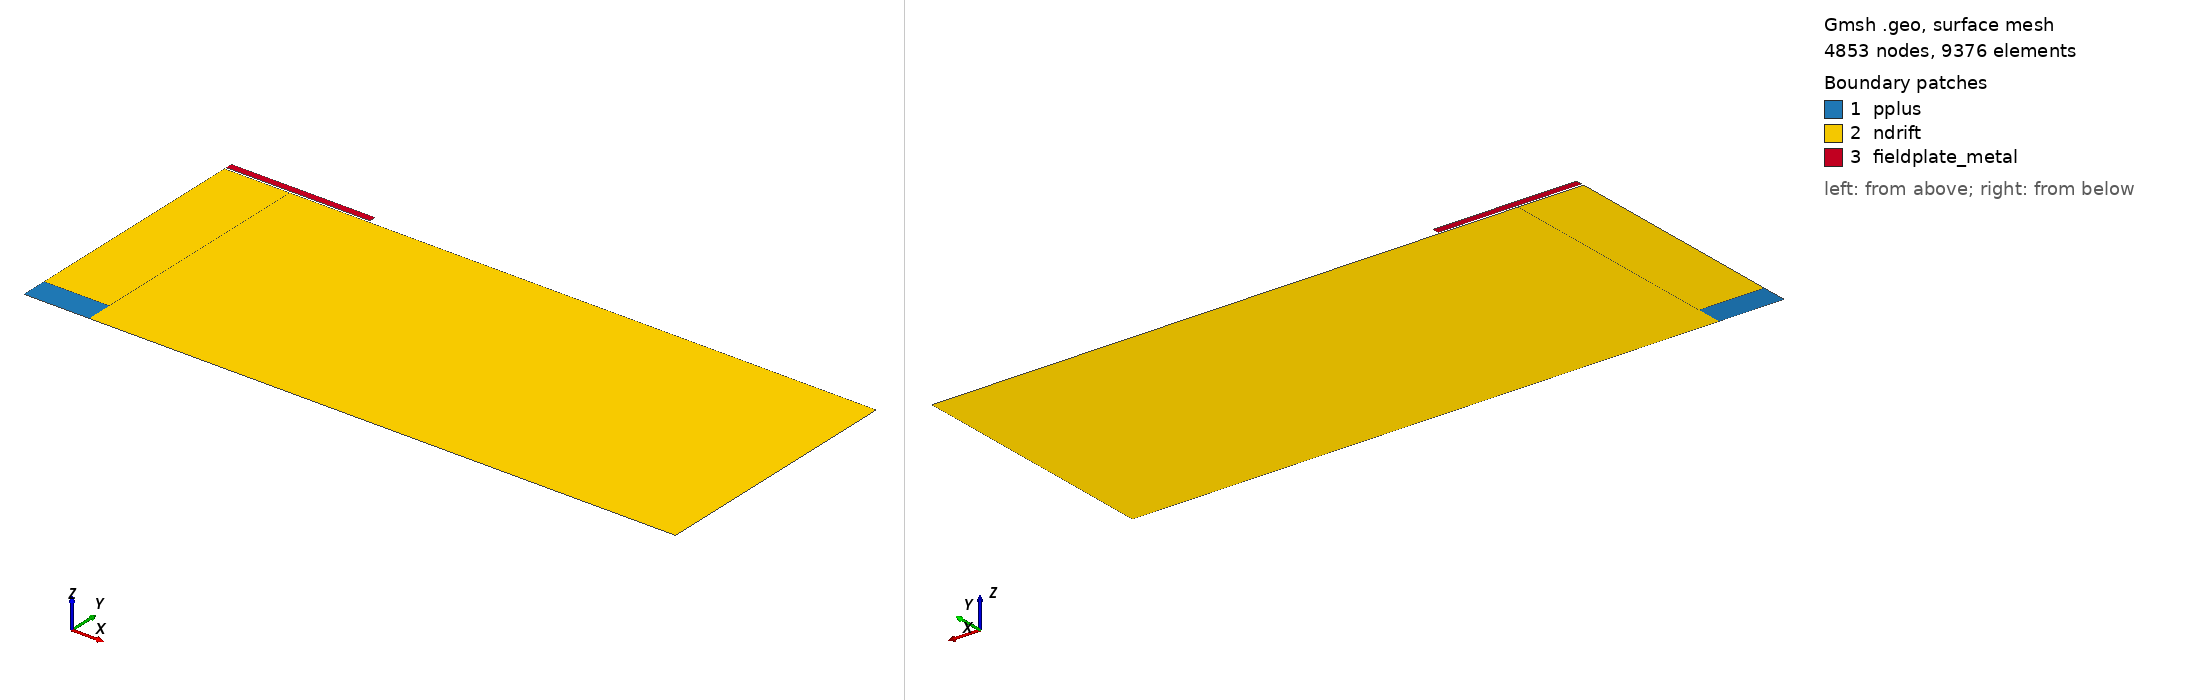

Gmsh geometry script, surface-meshed: 4853 nodes, 9376 surface elements. Boundary patches (legend numbers): 1 pplus, 2 ndrift, 3 fieldplate_metal. Left view from above one corner, right view from below the opposite corner. Legend entries are the model's physical surfaces. The drawing asked Gmsh for element sizes between 1% and 20% of the model's largest extent; the script's own settings can give other sizes.

=== diode_fp_L6.0.geo (drawn) ===
// 带场板的高压二极管 - 独立区域版
// 场板长度: 6.0μm

// 参数 (单位: cm)
L_device = 0.005;
L_pplus  = 0.0005;
H_n      = 0.002;
H_pplus  = 0.0002;
L_fp_total = 0.0011;
T_ox        = 2e-05;
T_fp        = 5e-05;

lc1 = 1e-05;
lc2 = 5e-05;

// =============================
// 区域1: P+区 (左下角)
// =============================
Point(1) = {0, 0, 0, lc1};
Point(2) = {L_pplus, 0, 0, lc1};
Point(3) = {L_pplus, H_pplus, 0, lc1};
Point(4) = {0, H_pplus, 0, lc1};

Line(1) = {1, 2};
Line(2) = {2, 3};
Line(3) = {3, 4};
Line(4) = {4, 1};

Curve Loop(1) = {1, 2, 3, 4};
Plane Surface(1) = {1};

// =============================
// 区域2: N区 (从P+区右侧到器件右边界)
// =============================
Point(5) = {L_device, 0, 0, lc2};
Point(6) = {L_device, H_n, 0, lc2};
Point(7) = {L_pplus, H_n, 0, lc2};
// Point 3 已经定义

Line(5) = {2, 5};
Line(6) = {5, 6};
Line(7) = {6, 7};
Line(8) = {7, 3};

Curve Loop(2) = {5, 6, 7, 8, -2};  // -2 是 Line 2 的反向
Plane Surface(2) = {2};

// =============================
// 区域3: N区上部 (P+区上方到N区高度)
// =============================
Point(8) = {0, H_n, 0, lc2};
// Point 4 和 Point 3 和 Point 7 已经定义

Line(9) = {4, 8};
Line(10) = {8, 7};
// Line 8: 7->3, Line 3: 3->4

Curve Loop(3) = {9, 10, 8, 3};
Plane Surface(3) = {3};

// =============================
// 区域4: 场板
// =============================
Point(9)  = {0, H_n + T_ox, 0, lc1};
Point(10) = {L_fp_total, H_n + T_ox, 0, lc1};
Point(11) = {L_fp_total, H_n + T_ox + T_fp, 0, lc1};
Point(12) = {0, H_n + T_ox + T_fp, 0, lc1};

Line(11) = {9, 10};
Line(12) = {10, 11};
Line(13) = {11, 12};
Line(14) = {12, 9};

Curve Loop(4) = {11, 12, 13, 14};
Plane Surface(4) = {4};

// =============================
// 物理组
// =============================
Physical Curve("anode") = {1};
Physical Curve("cathode") = {6};
Physical Curve("field_plate") = {12};

Physical Surface("pplus") = {1};
Physical Surface("ndrift") = {2, 3};
Physical Surface("fieldplate_metal") = {4};

// 网格控制
Mesh.CharacteristicLengthMin = 0.05e-4;
Mesh.CharacteristicLengthMax = 2.0e-4;
